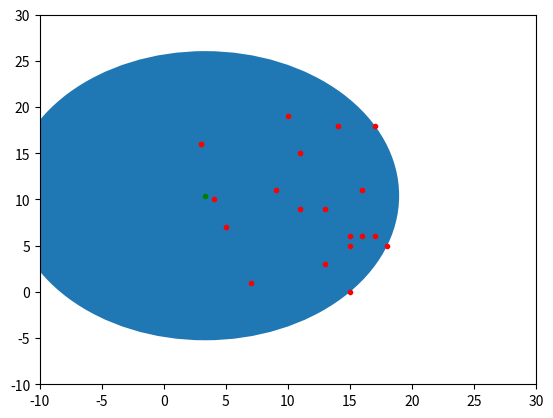

This chart was generated by the following Python code:
import numpy as np 
import matplotlib.pyplot as plt 
import math, random
def generate_data(low,high,size):
    return np.random.randint(low,high,size=size)

def min_circle(P):
    c=None
    P=np.random.permutation(P)
    if c is None :
        print("Create circle")
        c=make_circle(P[0],P[1])
    for index,item in enumerate(P):
        if is_in_circle(c,item):
            print("第一層 ：圈內，第%d個" %(index))
        else :
            print("p_i is not in circle")
            c=min_circle_with_point(P[:index+1],item)
            print(c)
    return c
def min_circle_with_point(S,p):
    c=make_circle(S[0],p)
    for index,item in enumerate(S):
        if is_in_circle(c,item):
            print("第二層： total:%d 圈內，第%d個" %(len(S),index))
        else:
            print("p_j is not in circle")    
            c = min_circle_with_two_point(S[:index+1], p, item)
    return c 
def min_circle_with_two_point(T,P,p):
    c=make_circle(P,p)
    left = None
    right = None
    for index, item in enumerate(T):
        if is_in_circle(c,item):
            print("第三層： total:%d 圈內，第%d個" %(len(T),index))
        else:
            print("p_k is not in circle") 
            c=make_circumcircle(item,P,p)
            cross = _cross_product(P[0],P[1],p[0],p[1], item[0], item[1])
            if c is None:
                continue
            elif cross > 0.0 and (left is None or _cross_product(P[0],P[1],p[0],p[1], c[0], c[1]) > _cross_product(P[0],P[1],p[0],p[1], left[0], left[1])):
                left = c
            elif cross < 0.0 and (right is None or _cross_product(P[0],P[1],p[0],p[1], c[0], c[1]) < _cross_product(P[0],P[1],p[0],p[1], right[0], right[1])):
                right = c  

    # Select which circle to return
    if left is None and right is None:
        return c
    elif left is None:
        return right
    elif right is None:
        return left
    else:
        return left if (left[2] <= right[2]) else right
    
    
    return c


def is_in_circle(c,p):
    if c is not None and pow((p[0]-c[0]),2)+pow((p[1]-c[1]),2) <=pow(c[2],2):return True
    else: return False


def plot(c,P):
    fig = plt.figure()
    ax = fig.add_subplot(111) 
    circle1 =plt.Circle((c[0],c[1]),radius=c[2])
    plt.plot(c[0],c[1],".g")
    plt.plot(P[:,0],P[:,1],".r")
    plt.xlim(-10,30)
    plt.ylim(-10,30)
    ax.add_patch(circle1) 
    plt.show()
    
def make_circle(a,b):
    c=np.zeros((3,)) # [x,y,r]
    c[0]=(a[0]+b[0])/2
    c[1]=(a[1]+b[1])/2
    c[2]=math.sqrt(pow((a[0]-b[0]),2)+pow((a[1]-b[1]),2))/2
    return c

def make_circumcircle(p0,p1,p2):
    ax, ay = p0
    bx, by = p1
    cx, cy = p2
    ox = (min(ax, bx, cx) + max(ax, bx, cx)) / 2.0
    oy = (min(ay, by, cy) + max(ay, by, cy)) / 2.0
    ax -= ox; ay -= oy
    bx -= ox; by -= oy
    cx -= ox; cy -= oy
    d = (ax * (by - cy) + bx * (cy - ay) + cx * (ay - by)) * 2.0
    if d == 0.0:
        return None
    x = ox + ((ax * ax + ay * ay) * (by - cy) + (bx * bx + by * by) * (cy - ay) + (cx * cx + cy * cy) * (ay - by)) / d
    y = oy + ((ax * ax + ay * ay) * (cx - bx) + (bx * bx + by * by) * (ax - cx) + (cx * cx + cy * cy) * (bx - ax)) / d
    ra = math.hypot(x - p0[0], y - p0[1])
    rb = math.hypot(x - p1[0], y - p1[1])
    rc = math.hypot(x - p2[0], y - p2[1])
    c=np.zeros((3,))
    c[0]=x
    c[1]=y
    c[2]= max(ra, rb, rc)
    return c

def _cross_product(x0, y0, x1, y1, x2, y2):
	return (x1 - x0) * (y2 - y0) - (y1 - y0) * (x2 - x0)

if __name__ == "__main__":
    data=generate_data(0,20,size=(20,2))
    circle=min_circle(data)
    plot(circle,data)
    

